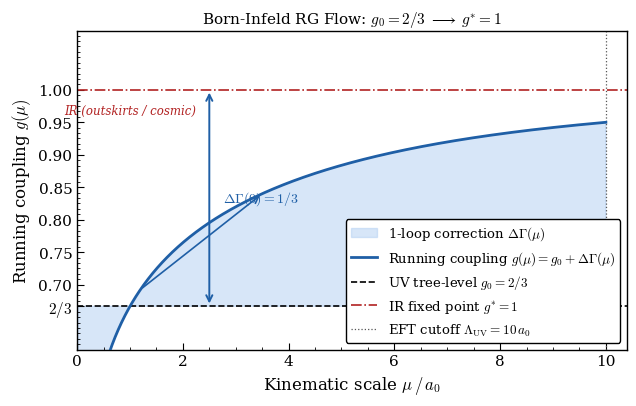

The matplotlib source for this figure: (Note: this script raises an exception after producing the figure.)
"""
itsm_running_coupling.py
------------------------
Publication figure: Running BTFR coupling g(mu) vs kinematic scale mu/a0.

Adheres to tier-1 journal standards (PRD/JCAP/PRL):
  - White background, black axes, print-safe colors
  - Serif (Computer Modern-style) fonts, 300 dpi
  - No decorative glow or dark-mode styling

Output: Assets/Figures/itsm_running_coupling.png
"""

import numpy as np
import matplotlib
matplotlib.use("Agg")
import matplotlib.pyplot as plt
from pathlib import Path

# ── Journal style ─────────────────────────────────────────────────────────────
plt.rcParams.update({
    "font.family":          "serif",
    "mathtext.fontset":     "cm",
    "font.size":            11,
    "axes.linewidth":       1.0,
    "axes.labelsize":       12,
    "axes.titlesize":       12,
    "xtick.direction":      "in",
    "ytick.direction":      "in",
    "xtick.major.size":     5,
    "ytick.major.size":     5,
    "xtick.minor.size":     2.5,
    "ytick.minor.size":     2.5,
    "xtick.minor.visible":  True,
    "ytick.minor.visible":  True,
    "legend.frameon":       True,
    "legend.framealpha":    1.0,
    "legend.edgecolor":     "black",
    "legend.fontsize":      10,
    "figure.facecolor":     "white",
    "axes.facecolor":       "white",
    "savefig.facecolor":    "white",
    "text.usetex":          False,
})

# ── ITSM RG parameters ────────────────────────────────────────────────────────
g0        = 2.0 / 3.0      # tree-level UV coupling
g_star    = 1.0             # IR fixed point
Lambda_UV = 10.0            # EFT cutoff in units of a0

# Running coupling:
#   g(mu) = g0 + Delta_Gamma(mu)
#   Delta_Gamma(mu) = (1/3) * [1 - ln(1 + Lambda^2/mu^2) / ln(1 + Lambda^2)]
mu = np.linspace(0.02, Lambda_UV, 2000)
ln_denom = np.log(1.0 + Lambda_UV**2)

def delta_gamma(m):
    return (1.0 / 3.0) * (1.0 - np.log(1.0 + Lambda_UV**2 / m**2) / ln_denom)

g_mu = g0 + delta_gamma(mu)

# ── Figure ────────────────────────────────────────────────────────────────────
fig, ax = plt.subplots(figsize=(6.5, 4.2))

# Shaded 1-loop correction corridor
ax.fill_between(mu, g0, g_mu,
                color="#a8c8f0", alpha=0.45, zorder=1,
                label=r"1-loop correction $\Delta\Gamma(\mu)$")

# Running coupling curve
ax.plot(mu, g_mu,
        color="#1f5fa6", lw=2.0, zorder=3,
        label=r"Running coupling $g(\mu) = g_0 + \Delta\Gamma(\mu)$")

# Tree-level UV baseline
ax.axhline(g0, color="black", lw=1.2, ls="--", zorder=2,
           label=r"UV tree-level $g_0 = 2/3$")

# IR fixed point
ax.axhline(g_star, color="#b22222", lw=1.2, ls="-.", zorder=2,
           label=r"IR fixed point $g^{\ast} = 1$")

# EFT cutoff
ax.axvline(Lambda_UV, color="#555555", lw=0.9, ls=":", zorder=2,
           label=r"EFT cutoff $\Lambda_{\rm UV} = 10\,a_0$")

# ── Delta Gamma bracket annotation ────────────────────────────────────────────
mu_bracket = 2.5
ax.annotate("",
            xy=(mu_bracket, g_star), xytext=(mu_bracket, g0),
            textcoords="data",
            arrowprops=dict(arrowstyle="<->", color="#1f5fa6", lw=1.4))
ax.text(mu_bracket + 0.25, (g0 + g_star) / 2.0,
        r"$\Delta\Gamma(0) = 1/3$",
        color="#1f5fa6", fontsize=10, va="center", ha="left")

# ── Regime labels ─────────────────────────────────────────────────────────────
ax.text(8.5, 0.618, "UV\n(galactic inner)",
        fontsize=8.5, ha="center", va="bottom", color="#444444",
        style="italic")
ax.text(1.0, 0.978, "IR (outskirts / cosmic)",
        fontsize=8.5, ha="center", va="top", color="#b22222",
        style="italic")

# RG flow arrow along the curve
ax.annotate("",
            xy=(1.2, g0 + delta_gamma(1.2)),
            xytext=(3.5, g0 + delta_gamma(3.5)),
            textcoords="data",
            arrowprops=dict(arrowstyle="<-", color="#1f5fa6",
                            lw=1.2, mutation_scale=12))

# ── Axes formatting ───────────────────────────────────────────────────────────
ax.set_xlim(0.0, Lambda_UV + 0.4)
ax.set_ylim(0.60, 1.09)
ax.set_xlabel(r"Kinematic scale $\mu\,/\,a_0$")
ax.set_ylabel(r"Running coupling $g(\mu)$")
ax.set_title(
    r"Born-Infeld RG Flow: $g_0 = 2/3 \;\longrightarrow\; g^{\ast} = 1$",
    fontsize=11, pad=6)

# y-tick labels at key values
ax.set_yticks([2/3, 0.70, 0.75, 0.80, 0.85, 0.90, 0.95, 1.00])
ax.set_yticklabels([r"$2/3$", "0.70", "0.75",
                    "0.80", "0.85", "0.90", "0.95", "1.00"])

ax.legend(loc="lower right", fontsize=9.5)
plt.tight_layout()

# ── Save ──────────────────────────────────────────────────────────────────────
out = Path(__file__).parent.parent / "Assets" / "Figures" / "itsm_running_coupling.png"
out.parent.mkdir(parents=True, exist_ok=True)
fig.savefig(out, bbox_inches="tight")
print(f"Saved: {out}")
